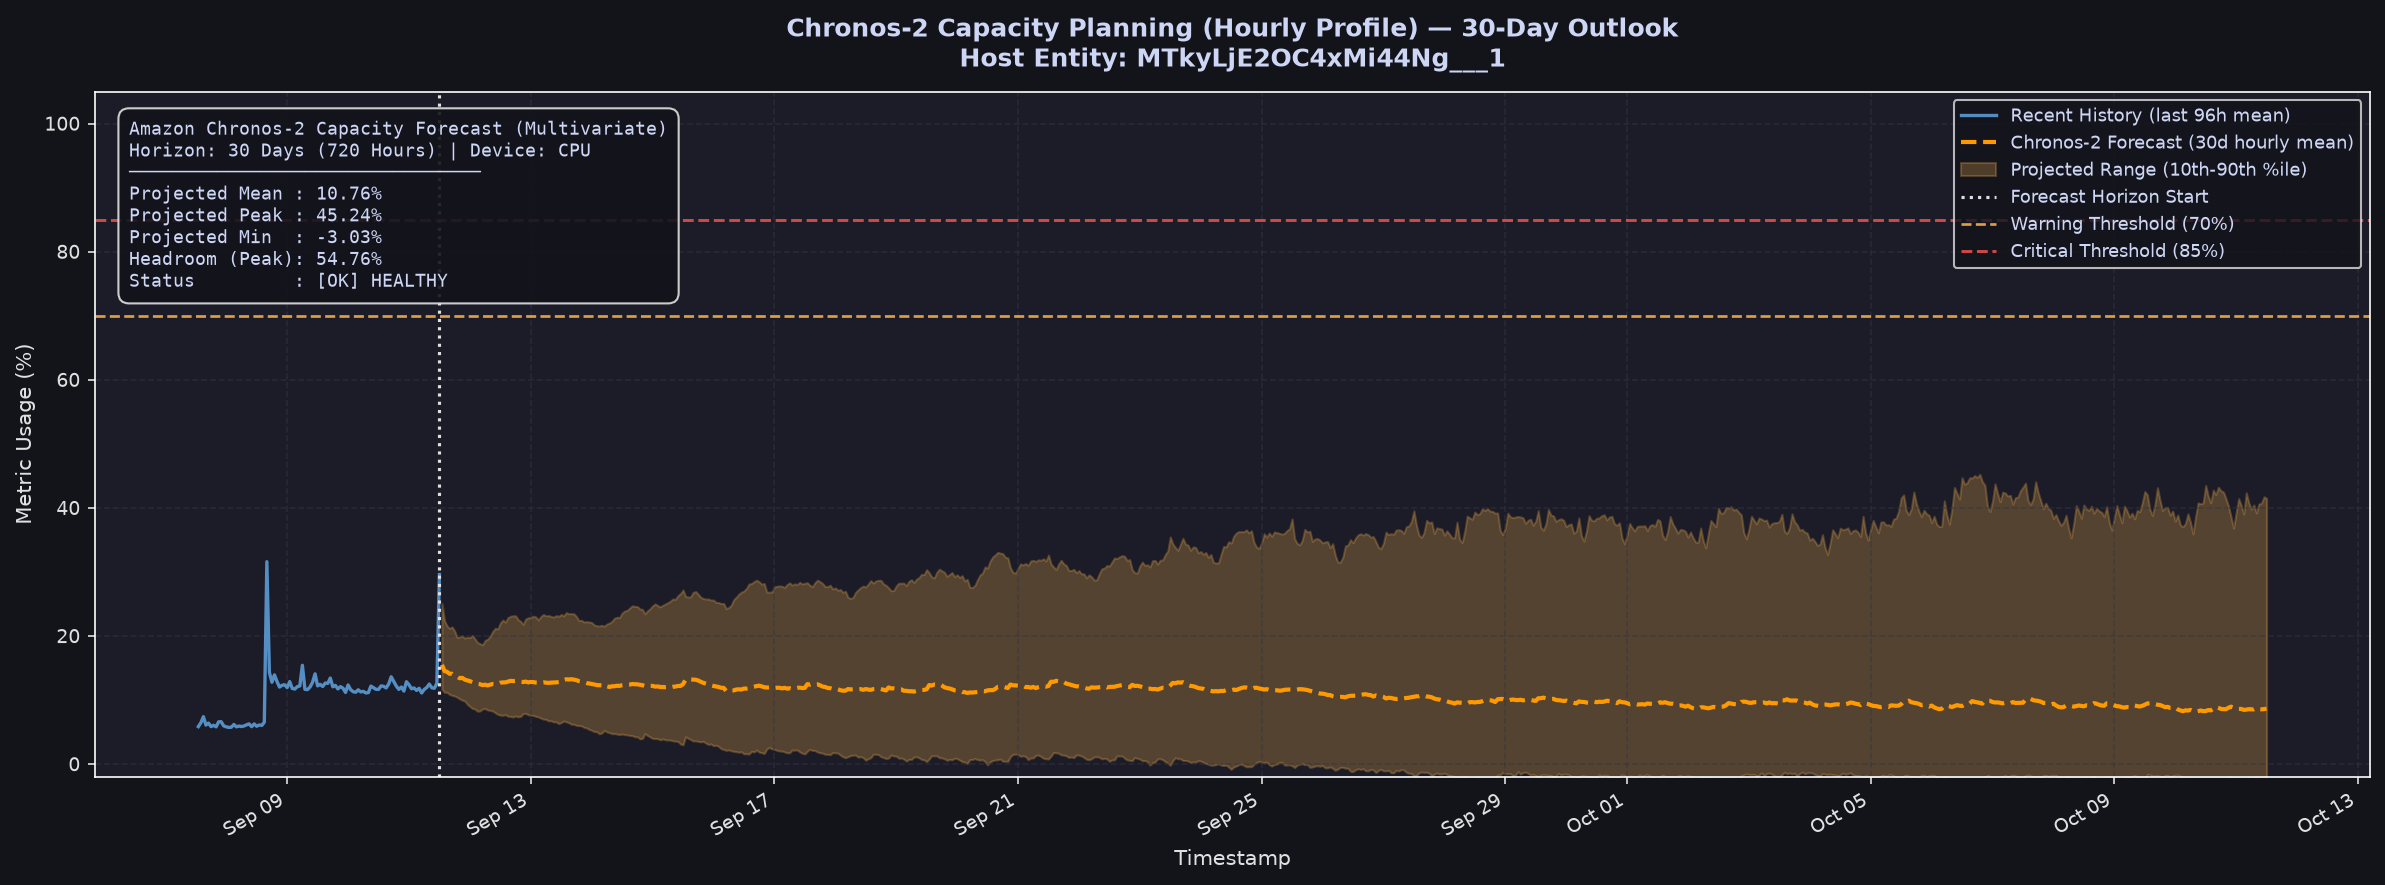

Values plotted in this chart, from the file beside it:
ds, cpu_forecast_mean, cpu_lower, cpu_upper, cpu_forecast_min, cpu_forecast_max, entity_id
2026-09-11 13:00:00, 15.49, 11.67, 25.05, 11.67, 25.05, MTkyLjE2OC4xMi44Ng___1
2026-09-11 14:00:00, 14.52, 11.2, 22.38, 11.2, 22.38, MTkyLjE2OC4xMi44Ng___1
2026-09-11 15:00:00, 14.4, 11.2, 21.57, 11.2, 21.57, MTkyLjE2OC4xMi44Ng___1
2026-09-11 16:00:00, 14.09, 10.87, 21.18, 10.87, 21.18, MTkyLjE2OC4xMi44Ng___1
2026-09-11 17:00:00, 14.1, 10.71, 21.41, 10.71, 21.41, MTkyLjE2OC4xMi44Ng___1
2026-09-11 18:00:00, 13.85, 10.62, 20.77, 10.62, 20.77, MTkyLjE2OC4xMi44Ng___1
2026-09-11 19:00:00, 13.63, 10.43, 19.77, 10.43, 19.77, MTkyLjE2OC4xMi44Ng___1
2026-09-11 20:00:00, 13.39, 10.17, 19.83, 10.17, 19.83, MTkyLjE2OC4xMi44Ng___1
2026-09-11 21:00:00, 13.45, 9.966, 20.03, 9.966, 20.03, MTkyLjE2OC4xMi44Ng___1
2026-09-11 22:00:00, 13.18, 9.831, 19.65, 9.831, 19.65, MTkyLjE2OC4xMi44Ng___1
2026-09-11 23:00:00, 13.07, 9.33, 19.8, 9.33, 19.8, MTkyLjE2OC4xMi44Ng___1
2026-09-12 00:00:00, 12.94, 8.987, 19.74, 8.987, 19.74, MTkyLjE2OC4xMi44Ng___1
2026-09-12 01:00:00, 12.78, 8.675, 20.06, 8.675, 20.06, MTkyLjE2OC4xMi44Ng___1
2026-09-12 02:00:00, 12.65, 8.583, 19.55, 8.583, 19.55, MTkyLjE2OC4xMi44Ng___1
2026-09-12 03:00:00, 12.51, 8.242, 18.97, 8.242, 18.97, MTkyLjE2OC4xMi44Ng___1
2026-09-12 04:00:00, 12.47, 8.297, 18.8, 8.297, 18.8, MTkyLjE2OC4xMi44Ng___1
2026-09-12 05:00:00, 12.31, 8.612, 18.61, 8.612, 18.61, MTkyLjE2OC4xMi44Ng___1
2026-09-12 06:00:00, 12.39, 8.659, 19.29, 8.659, 19.29, MTkyLjE2OC4xMi44Ng___1
2026-09-12 07:00:00, 12.27, 8.441, 19.49, 8.441, 19.49, MTkyLjE2OC4xMi44Ng___1
2026-09-12 08:00:00, 12.39, 8.371, 19.96, 8.371, 19.96, MTkyLjE2OC4xMi44Ng___1
2026-09-12 09:00:00, 12.5, 8.269, 20.69, 8.269, 20.69, MTkyLjE2OC4xMi44Ng___1
2026-09-12 10:00:00, 12.47, 8.011, 21.19, 8.011, 21.19, MTkyLjE2OC4xMi44Ng___1
2026-09-12 11:00:00, 12.52, 7.766, 21.09, 7.766, 21.09, MTkyLjE2OC4xMi44Ng___1
2026-09-12 12:00:00, 12.7, 7.633, 22.02, 7.633, 22.02, MTkyLjE2OC4xMi44Ng___1
2026-09-12 13:00:00, 12.74, 7.608, 22.48, 7.608, 22.48, MTkyLjE2OC4xMi44Ng___1
2026-09-12 14:00:00, 12.75, 7.705, 22.15, 7.705, 22.15, MTkyLjE2OC4xMi44Ng___1
2026-09-12 15:00:00, 12.87, 7.465, 22.86, 7.465, 22.86, MTkyLjE2OC4xMi44Ng___1
2026-09-12 16:00:00, 12.98, 7.428, 23.08, 7.428, 23.08, MTkyLjE2OC4xMi44Ng___1
2026-09-12 17:00:00, 12.95, 7.338, 23.13, 7.338, 23.13, MTkyLjE2OC4xMi44Ng___1
2026-09-12 18:00:00, 12.98, 7.511, 23.15, 7.511, 23.15, MTkyLjE2OC4xMi44Ng___1
2026-09-12 19:00:00, 12.93, 7.364, 22.56, 7.364, 22.56, MTkyLjE2OC4xMi44Ng___1
2026-09-12 20:00:00, 12.85, 7.446, 22.28, 7.446, 22.28, MTkyLjE2OC4xMi44Ng___1
2026-09-12 21:00:00, 12.8, 7.881, 21.81, 7.881, 21.81, MTkyLjE2OC4xMi44Ng___1
2026-09-12 22:00:00, 12.87, 7.901, 22.65, 7.901, 22.65, MTkyLjE2OC4xMi44Ng___1
2026-09-12 23:00:00, 12.75, 7.697, 22.82, 7.697, 22.82, MTkyLjE2OC4xMi44Ng___1
2026-09-13 00:00:00, 12.82, 7.64, 22.9, 7.64, 22.9, MTkyLjE2OC4xMi44Ng___1
2026-09-13 01:00:00, 12.79, 7.577, 23.09, 7.577, 23.09, MTkyLjE2OC4xMi44Ng___1
2026-09-13 02:00:00, 12.72, 7.425, 22.95, 7.425, 22.95, MTkyLjE2OC4xMi44Ng___1
2026-09-13 03:00:00, 12.68, 7.351, 22.5, 7.351, 22.5, MTkyLjE2OC4xMi44Ng___1
2026-09-13 04:00:00, 12.7, 7.159, 23.05, 7.159, 23.05, MTkyLjE2OC4xMi44Ng___1
2026-09-13 05:00:00, 12.75, 7.003, 23.35, 7.003, 23.35, MTkyLjE2OC4xMi44Ng___1
2026-09-13 06:00:00, 12.71, 6.969, 23.13, 6.969, 23.13, MTkyLjE2OC4xMi44Ng___1
2026-09-13 07:00:00, 12.66, 6.738, 23.2, 6.738, 23.2, MTkyLjE2OC4xMi44Ng___1
2026-09-13 08:00:00, 12.71, 6.746, 23.04, 6.746, 23.04, MTkyLjE2OC4xMi44Ng___1
2026-09-13 09:00:00, 12.74, 6.579, 22.95, 6.579, 22.95, MTkyLjE2OC4xMi44Ng___1
2026-09-13 10:00:00, 12.75, 6.596, 23.17, 6.596, 23.17, MTkyLjE2OC4xMi44Ng___1
2026-09-13 11:00:00, 12.81, 6.309, 23.06, 6.309, 23.06, MTkyLjE2OC4xMi44Ng___1
2026-09-13 12:00:00, 12.84, 6.48, 23.35, 6.48, 23.35, MTkyLjE2OC4xMi44Ng___1
2026-09-13 13:00:00, 13.13, 6.727, 23.15, 6.727, 23.15, MTkyLjE2OC4xMi44Ng___1
2026-09-13 14:00:00, 13.23, 6.583, 23.65, 6.583, 23.65, MTkyLjE2OC4xMi44Ng___1
2026-09-13 15:00:00, 13.2, 6.442, 23.46, 6.442, 23.46, MTkyLjE2OC4xMi44Ng___1
2026-09-13 16:00:00, 13.24, 6.212, 23.49, 6.212, 23.49, MTkyLjE2OC4xMi44Ng___1
2026-09-13 17:00:00, 13.18, 6.206, 23.45, 6.206, 23.45, MTkyLjE2OC4xMi44Ng___1
2026-09-13 18:00:00, 13.09, 6.031, 23.03, 6.031, 23.03, MTkyLjE2OC4xMi44Ng___1
2026-09-13 19:00:00, 12.93, 5.996, 22.39, 5.996, 22.39, MTkyLjE2OC4xMi44Ng___1
2026-09-13 20:00:00, 12.87, 5.951, 22.44, 5.951, 22.44, MTkyLjE2OC4xMi44Ng___1
2026-09-13 21:00:00, 12.79, 5.719, 22.17, 5.719, 22.17, MTkyLjE2OC4xMi44Ng___1
2026-09-13 22:00:00, 12.65, 5.637, 22.22, 5.637, 22.22, MTkyLjE2OC4xMi44Ng___1
2026-09-13 23:00:00, 12.57, 5.404, 22.19, 5.404, 22.19, MTkyLjE2OC4xMi44Ng___1
2026-09-14 00:00:00, 12.5, 5.27, 22.09, 5.27, 22.09, MTkyLjE2OC4xMi44Ng___1
... 660 more rows
